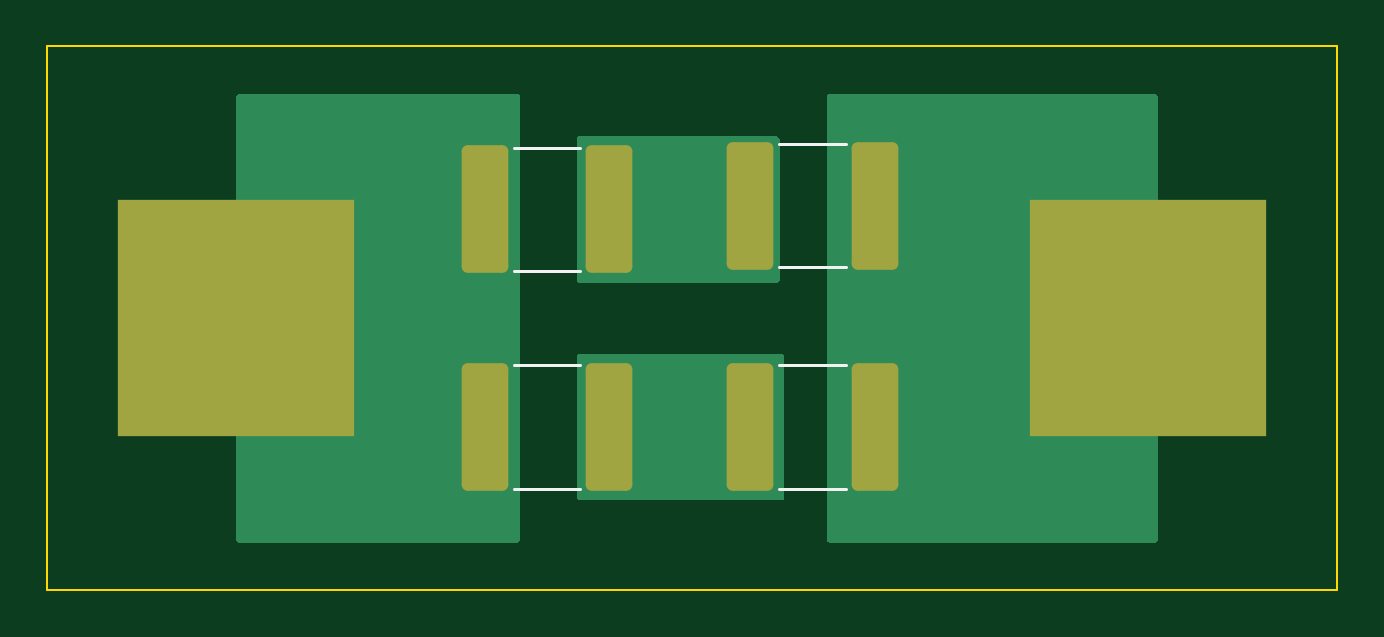
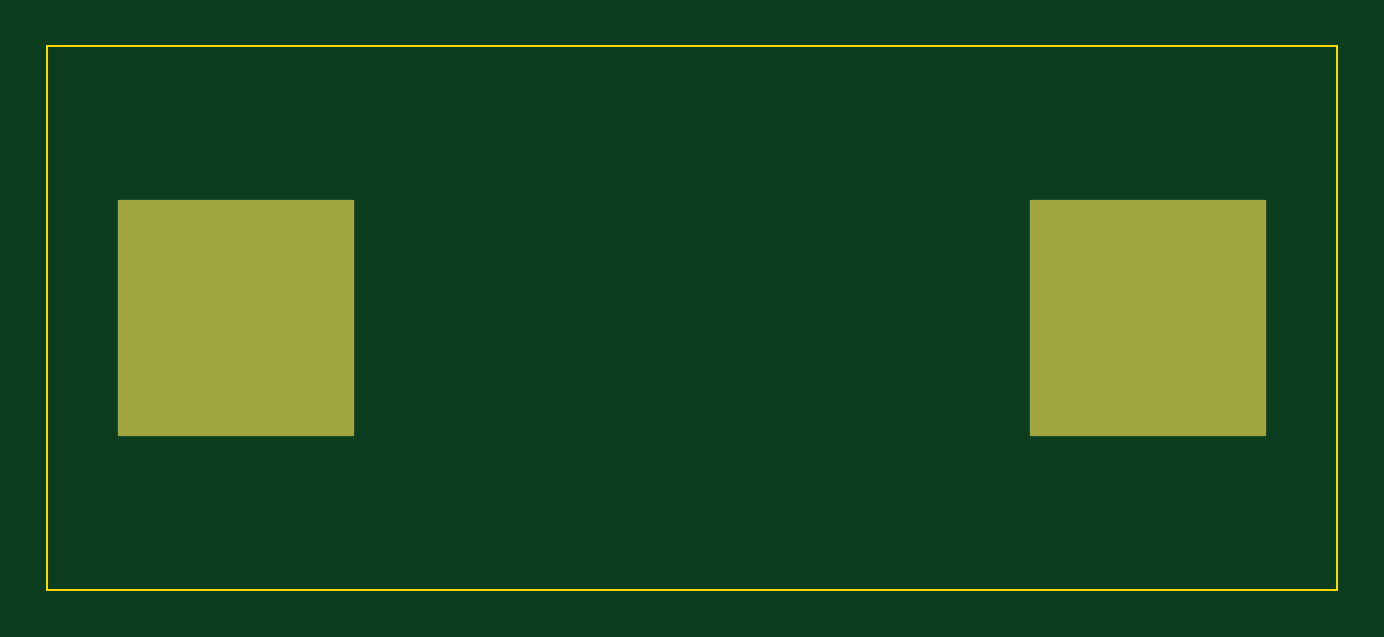
Circuit board: 9 layer files. Board 54.6 x 23.0 mm.
- bottom_copper: KicadCapBoard-B_Cu.gbr (676 bytes)
- bottom_mask: KicadCapBoard-B_Mask.gbr (577 bytes)
- paste: KicadCapBoard-B_Paste.gbr (453 bytes)
- bottom_silk: KicadCapBoard-B_Silkscreen.gbr (454 bytes)
- outline: KicadCapBoard-Edge_Cuts.gbr (608 bytes)
- top_copper: KicadCapBoard-F_Cu.gbr (3948 bytes)
- top_mask: KicadCapBoard-F_Mask.gbr (1505 bytes)
- paste: KicadCapBoard-F_Paste.gbr (1376 bytes)
- top_silk: KicadCapBoard-F_Silkscreen.gbr (928 bytes)

=== bottom_copper: KicadCapBoard-B_Cu.gbr ===
%TF.GenerationSoftware,KiCad,Pcbnew,7.0.2*%
%TF.CreationDate,2023-05-07T16:18:05+12:00*%
%TF.ProjectId,KicadCapBoard,4b696361-6443-4617-9042-6f6172642e6b,A*%
%TF.SameCoordinates,Original*%
%TF.FileFunction,Copper,L2,Bot*%
%TF.FilePolarity,Positive*%
%FSLAX46Y46*%
G04 Gerber Fmt 4.6, Leading zero omitted, Abs format (unit mm)*
G04 Created by KiCad (PCBNEW 7.0.2) date 2023-05-07 16:18:05*
%MOMM*%
%LPD*%
G01*
G04 APERTURE LIST*
%TA.AperFunction,ComponentPad*%
%ADD10R,10.000000X10.000000*%
%TD*%
G04 APERTURE END LIST*
D10*
%TO.P,J2,1,Pin_1*%
%TO.N,Net-(J2-Pin_1)*%
X146600000Y-86500000D03*
%TD*%
%TO.P,J1,1,Pin_1*%
%TO.N,Net-(J1-Pin_1)*%
X108000000Y-86500000D03*
%TD*%
M02*

=== bottom_mask: KicadCapBoard-B_Mask.gbr ===
%TF.GenerationSoftware,KiCad,Pcbnew,7.0.2*%
%TF.CreationDate,2023-05-07T16:18:05+12:00*%
%TF.ProjectId,KicadCapBoard,4b696361-6443-4617-9042-6f6172642e6b,A*%
%TF.SameCoordinates,Original*%
%TF.FileFunction,Soldermask,Bot*%
%TF.FilePolarity,Negative*%
%FSLAX46Y46*%
G04 Gerber Fmt 4.6, Leading zero omitted, Abs format (unit mm)*
G04 Created by KiCad (PCBNEW 7.0.2) date 2023-05-07 16:18:05*
%MOMM*%
%LPD*%
G01*
G04 APERTURE LIST*
%ADD10R,10.000000X10.000000*%
G04 APERTURE END LIST*
D10*
%TO.C,J2*%
X146600000Y-86500000D03*
%TD*%
%TO.C,J1*%
X108000000Y-86500000D03*
%TD*%
M02*

=== paste: KicadCapBoard-B_Paste.gbr ===
%TF.GenerationSoftware,KiCad,Pcbnew,7.0.2*%
%TF.CreationDate,2023-05-07T16:18:05+12:00*%
%TF.ProjectId,KicadCapBoard,4b696361-6443-4617-9042-6f6172642e6b,A*%
%TF.SameCoordinates,Original*%
%TF.FileFunction,Paste,Bot*%
%TF.FilePolarity,Positive*%
%FSLAX46Y46*%
G04 Gerber Fmt 4.6, Leading zero omitted, Abs format (unit mm)*
G04 Created by KiCad (PCBNEW 7.0.2) date 2023-05-07 16:18:05*
%MOMM*%
%LPD*%
G01*
G04 APERTURE LIST*
G04 APERTURE END LIST*
M02*

=== bottom_silk: KicadCapBoard-B_Silkscreen.gbr ===
%TF.GenerationSoftware,KiCad,Pcbnew,7.0.2*%
%TF.CreationDate,2023-05-07T16:18:05+12:00*%
%TF.ProjectId,KicadCapBoard,4b696361-6443-4617-9042-6f6172642e6b,A*%
%TF.SameCoordinates,Original*%
%TF.FileFunction,Legend,Bot*%
%TF.FilePolarity,Positive*%
%FSLAX46Y46*%
G04 Gerber Fmt 4.6, Leading zero omitted, Abs format (unit mm)*
G04 Created by KiCad (PCBNEW 7.0.2) date 2023-05-07 16:18:05*
%MOMM*%
%LPD*%
G01*
G04 APERTURE LIST*
G04 APERTURE END LIST*
M02*

=== outline: KicadCapBoard-Edge_Cuts.gbr ===
%TF.GenerationSoftware,KiCad,Pcbnew,7.0.2*%
%TF.CreationDate,2023-05-07T16:18:05+12:00*%
%TF.ProjectId,KicadCapBoard,4b696361-6443-4617-9042-6f6172642e6b,A*%
%TF.SameCoordinates,Original*%
%TF.FileFunction,Profile,NP*%
%FSLAX46Y46*%
G04 Gerber Fmt 4.6, Leading zero omitted, Abs format (unit mm)*
G04 Created by KiCad (PCBNEW 7.0.2) date 2023-05-07 16:18:05*
%MOMM*%
%LPD*%
G01*
G04 APERTURE LIST*
%TA.AperFunction,Profile*%
%ADD10C,0.100000*%
%TD*%
G04 APERTURE END LIST*
D10*
X100000000Y-75000000D02*
X154600000Y-75000000D01*
X154600000Y-98000000D01*
X100000000Y-98000000D01*
X100000000Y-75000000D01*
M02*

=== top_copper: KicadCapBoard-F_Cu.gbr ===
%TF.GenerationSoftware,KiCad,Pcbnew,7.0.2*%
%TF.CreationDate,2023-05-07T16:18:05+12:00*%
%TF.ProjectId,KicadCapBoard,4b696361-6443-4617-9042-6f6172642e6b,A*%
%TF.SameCoordinates,Original*%
%TF.FileFunction,Copper,L1,Top*%
%TF.FilePolarity,Positive*%
%FSLAX46Y46*%
G04 Gerber Fmt 4.6, Leading zero omitted, Abs format (unit mm)*
G04 Created by KiCad (PCBNEW 7.0.2) date 2023-05-07 16:18:05*
%MOMM*%
%LPD*%
G01*
G04 APERTURE LIST*
G04 Aperture macros list*
%AMRoundRect*
0 Rectangle with rounded corners*
0 $1 Rounding radius*
0 $2 $3 $4 $5 $6 $7 $8 $9 X,Y pos of 4 corners*
0 Add a 4 corners polygon primitive as box body*
4,1,4,$2,$3,$4,$5,$6,$7,$8,$9,$2,$3,0*
0 Add four circle primitives for the rounded corners*
1,1,$1+$1,$2,$3*
1,1,$1+$1,$4,$5*
1,1,$1+$1,$6,$7*
1,1,$1+$1,$8,$9*
0 Add four rect primitives between the rounded corners*
20,1,$1+$1,$2,$3,$4,$5,0*
20,1,$1+$1,$4,$5,$6,$7,0*
20,1,$1+$1,$6,$7,$8,$9,0*
20,1,$1+$1,$8,$9,$2,$3,0*%
G04 Aperture macros list end*
%TA.AperFunction,SMDPad,CuDef*%
%ADD10RoundRect,0.249999X-0.737501X-2.450001X0.737501X-2.450001X0.737501X2.450001X-0.737501X2.450001X0*%
%TD*%
%TA.AperFunction,ComponentPad*%
%ADD11R,10.000000X10.000000*%
%TD*%
G04 APERTURE END LIST*
D10*
%TO.P,C1,1*%
%TO.N,Net-(J1-Pin_1)*%
X118512500Y-81890000D03*
%TO.P,C1,2*%
%TO.N,Net-(C1-Pad2)*%
X123787500Y-81890000D03*
%TD*%
D11*
%TO.P,J2,1,Pin_1*%
%TO.N,Net-(J2-Pin_1)*%
X146600000Y-86500000D03*
%TD*%
%TO.P,J1,1,Pin_1*%
%TO.N,Net-(J1-Pin_1)*%
X108000000Y-86500000D03*
%TD*%
D10*
%TO.P,C4,1*%
%TO.N,Net-(C2-Pad2)*%
X129762500Y-91110000D03*
%TO.P,C4,2*%
%TO.N,Net-(J2-Pin_1)*%
X135037500Y-91110000D03*
%TD*%
%TO.P,C2,1*%
%TO.N,Net-(J1-Pin_1)*%
X118512500Y-91110000D03*
%TO.P,C2,2*%
%TO.N,Net-(C2-Pad2)*%
X123787500Y-91110000D03*
%TD*%
%TO.P,C3,1*%
%TO.N,Net-(C1-Pad2)*%
X129762500Y-81740000D03*
%TO.P,C3,2*%
%TO.N,Net-(J2-Pin_1)*%
X135037500Y-81740000D03*
%TD*%
%TA.AperFunction,Conductor*%
%TO.N,Net-(J1-Pin_1)*%
G36*
X119943039Y-77019685D02*
G01*
X119988794Y-77072489D01*
X120000000Y-77124000D01*
X120000000Y-95876000D01*
X119980315Y-95943039D01*
X119927511Y-95988794D01*
X119876000Y-96000000D01*
X108124000Y-96000000D01*
X108056961Y-95980315D01*
X108011206Y-95927511D01*
X108000000Y-95876000D01*
X108000000Y-77124000D01*
X108019685Y-77056961D01*
X108072489Y-77011206D01*
X108124000Y-77000000D01*
X119876000Y-77000000D01*
X119943039Y-77019685D01*
G37*
%TD.AperFunction*%
%TD*%
%TA.AperFunction,Conductor*%
%TO.N,Net-(C2-Pad2)*%
G36*
X131143039Y-88019685D02*
G01*
X131188794Y-88072489D01*
X131200000Y-88124000D01*
X131200000Y-94076000D01*
X131180315Y-94143039D01*
X131127511Y-94188794D01*
X131076000Y-94200000D01*
X122524000Y-94200000D01*
X122456961Y-94180315D01*
X122411206Y-94127511D01*
X122400000Y-94076000D01*
X122400000Y-88124000D01*
X122419685Y-88056961D01*
X122472489Y-88011206D01*
X122524000Y-88000000D01*
X131076000Y-88000000D01*
X131143039Y-88019685D01*
G37*
%TD.AperFunction*%
%TD*%
%TA.AperFunction,Conductor*%
%TO.N,Net-(J2-Pin_1)*%
G36*
X146943039Y-77019685D02*
G01*
X146988794Y-77072489D01*
X147000000Y-77124000D01*
X147000000Y-95876000D01*
X146980315Y-95943039D01*
X146927511Y-95988794D01*
X146876000Y-96000000D01*
X133124000Y-96000000D01*
X133056961Y-95980315D01*
X133011206Y-95927511D01*
X133000000Y-95876000D01*
X133000000Y-77124000D01*
X133019685Y-77056961D01*
X133072489Y-77011206D01*
X133124000Y-77000000D01*
X146876000Y-77000000D01*
X146943039Y-77019685D01*
G37*
%TD.AperFunction*%
%TD*%
%TA.AperFunction,Conductor*%
%TO.N,Net-(C1-Pad2)*%
G36*
X130943039Y-78819685D02*
G01*
X130988794Y-78872489D01*
X131000000Y-78924000D01*
X131000000Y-84876000D01*
X130980315Y-84943039D01*
X130927511Y-84988794D01*
X130876000Y-85000000D01*
X122524000Y-85000000D01*
X122456961Y-84980315D01*
X122411206Y-84927511D01*
X122400000Y-84876000D01*
X122400000Y-78924000D01*
X122419685Y-78856961D01*
X122472489Y-78811206D01*
X122524000Y-78800000D01*
X130876000Y-78800000D01*
X130943039Y-78819685D01*
G37*
%TD.AperFunction*%
%TD*%
M02*

=== top_mask: KicadCapBoard-F_Mask.gbr (1505 bytes, source withheld) ===
=== paste: KicadCapBoard-F_Paste.gbr (1376 bytes, source withheld) ===
=== top_silk: KicadCapBoard-F_Silkscreen.gbr ===
%TF.GenerationSoftware,KiCad,Pcbnew,7.0.2*%
%TF.CreationDate,2023-05-07T16:18:05+12:00*%
%TF.ProjectId,KicadCapBoard,4b696361-6443-4617-9042-6f6172642e6b,A*%
%TF.SameCoordinates,Original*%
%TF.FileFunction,Legend,Top*%
%TF.FilePolarity,Positive*%
%FSLAX46Y46*%
G04 Gerber Fmt 4.6, Leading zero omitted, Abs format (unit mm)*
G04 Created by KiCad (PCBNEW 7.0.2) date 2023-05-07 16:18:05*
%MOMM*%
%LPD*%
G01*
G04 APERTURE LIST*
%ADD10C,0.120000*%
G04 APERTURE END LIST*
D10*
%TO.C,C1*%
X119734252Y-79280000D02*
X122565748Y-79280000D01*
X119734252Y-84500000D02*
X122565748Y-84500000D01*
%TO.C,C4*%
X130984252Y-88500000D02*
X133815748Y-88500000D01*
X130984252Y-93720000D02*
X133815748Y-93720000D01*
%TO.C,C2*%
X119734252Y-88500000D02*
X122565748Y-88500000D01*
X119734252Y-93720000D02*
X122565748Y-93720000D01*
%TO.C,C3*%
X130984252Y-79130000D02*
X133815748Y-79130000D01*
X130984252Y-84350000D02*
X133815748Y-84350000D01*
%TD*%
M02*
